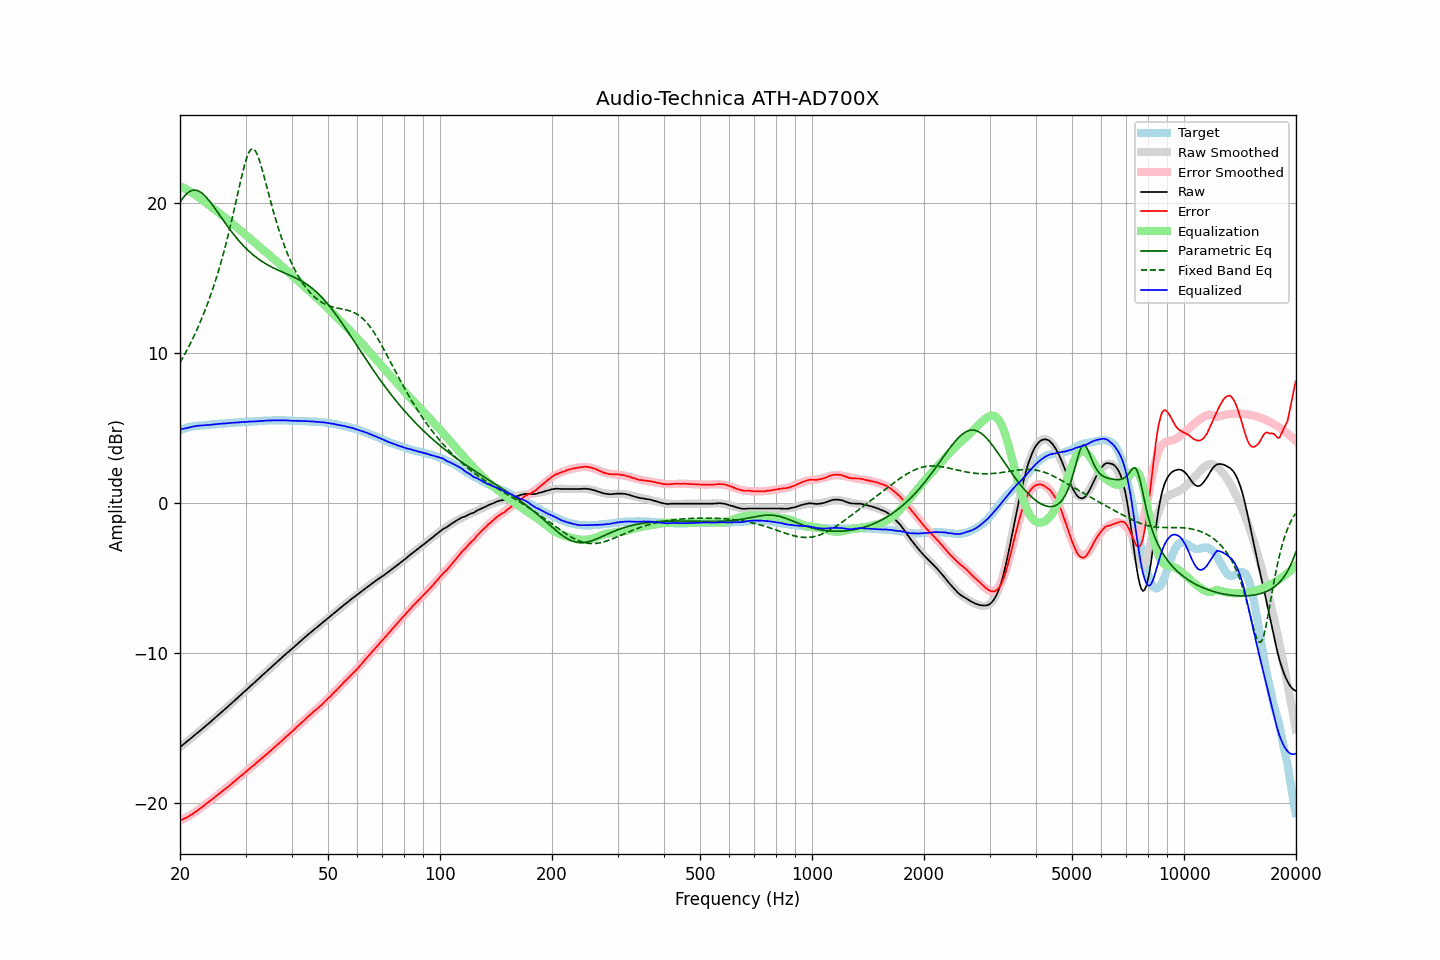

Source data for this figure (header and first rows):
frequency, raw, error, smoothed, error_smoothed, equalization, parametric_eq, fixed_band_eq, equalized_raw, equalized_smoothed, target
20.00, -16.25, -21.14, -16.25, -21.16, 21.16, 20.06, 9.39, 4.91, 4.91, 4.89
20.20, -16.16, -21.09, -16.16, -21.11, 21.11, 20.23, 9.57, 4.95, 4.95, 4.93
20.40, -16.08, -21.05, -16.08, -21.05, 21.05, 20.38, 9.76, 4.97, 4.97, 4.97
20.61, -15.99, -20.99, -15.99, -20.99, 20.99, 20.51, 9.95, 5.00, 5.00, 5.00
20.81, -15.91, -20.95, -15.90, -20.93, 20.93, 20.63, 10.15, 5.03, 5.03, 5.04
21.02, -15.82, -20.90, -15.82, -20.87, 20.87, 20.72, 10.36, 5.05, 5.05, 5.08
21.23, -15.73, -20.83, -15.73, -20.81, 20.81, 20.80, 10.57, 5.08, 5.08, 5.10
21.44, -15.65, -20.77, -15.64, -20.74, 20.74, 20.85, 10.78, 5.10, 5.10, 5.12
21.66, -15.56, -20.70, -15.56, -20.68, 20.68, 20.88, 11.00, 5.12, 5.12, 5.14
21.87, -15.47, -20.61, -15.47, -20.61, 20.61, 20.89, 11.23, 5.14, 5.14, 5.15
22.09, -15.38, -20.54, -15.38, -20.54, 20.54, 20.88, 11.46, 5.16, 5.16, 5.17
22.31, -15.29, -20.46, -15.29, -20.46, 20.46, 20.85, 11.70, 5.18, 5.17, 5.18
22.54, -15.20, -20.38, -15.20, -20.39, 20.39, 20.80, 11.94, 5.19, 5.19, 5.18
22.76, -15.11, -20.30, -15.11, -20.31, 20.31, 20.73, 12.19, 5.20, 5.19, 5.19
22.99, -15.02, -20.21, -15.02, -20.22, 20.22, 20.65, 12.45, 5.21, 5.20, 5.19
23.22, -14.93, -20.13, -14.93, -20.14, 20.14, 20.56, 12.72, 5.21, 5.21, 5.20
23.45, -14.84, -20.05, -14.84, -20.06, 20.06, 20.45, 12.99, 5.22, 5.22, 5.21
23.69, -14.75, -19.97, -14.75, -19.98, 19.98, 20.33, 13.28, 5.23, 5.23, 5.22
23.92, -14.66, -19.89, -14.65, -19.89, 19.89, 20.20, 13.57, 5.23, 5.24, 5.23
24.16, -14.57, -19.82, -14.56, -19.81, 19.81, 20.07, 13.87, 5.24, 5.25, 5.25
24.40, -14.47, -19.74, -14.47, -19.72, 19.72, 19.93, 14.18, 5.26, 5.26, 5.27
24.65, -14.38, -19.65, -14.38, -19.64, 19.64, 19.78, 14.50, 5.26, 5.27, 5.27
24.89, -14.28, -19.55, -14.28, -19.56, 19.56, 19.63, 14.83, 5.28, 5.28, 5.28
25.14, -14.19, -19.47, -14.19, -19.47, 19.47, 19.48, 15.17, 5.29, 5.29, 5.29
25.39, -14.09, -19.38, -14.09, -19.39, 19.39, 19.32, 15.52, 5.30, 5.30, 5.29
25.65, -14.00, -19.31, -14.00, -19.31, 19.31, 19.17, 15.89, 5.31, 5.31, 5.31
25.91, -13.90, -19.21, -13.90, -19.22, 19.22, 19.01, 16.27, 5.32, 5.32, 5.31
26.16, -13.81, -19.13, -13.81, -19.14, 19.14, 18.86, 16.65, 5.33, 5.33, 5.32
26.43, -13.72, -19.05, -13.71, -19.05, 19.05, 18.71, 17.06, 5.33, 5.33, 5.33
26.69, -13.62, -18.96, -13.62, -18.96, 18.96, 18.56, 17.47, 5.34, 5.34, 5.34
26.96, -13.53, -18.89, -13.52, -18.88, 18.88, 18.41, 17.90, 5.35, 5.35, 5.36
27.23, -13.43, -18.80, -13.43, -18.79, 18.79, 18.27, 18.34, 5.36, 5.36, 5.37
27.50, -13.33, -18.70, -13.33, -18.70, 18.70, 18.12, 18.79, 5.37, 5.37, 5.37
27.77, -13.24, -18.61, -13.24, -18.61, 18.61, 17.99, 19.26, 5.38, 5.38, 5.37
28.05, -13.14, -18.53, -13.14, -18.53, 18.53, 17.85, 19.73, 5.39, 5.39, 5.39
28.33, -13.05, -18.44, -13.04, -18.44, 18.44, 17.72, 20.21, 5.39, 5.39, 5.39
28.62, -12.95, -18.35, -12.94, -18.35, 18.35, 17.59, 20.69, 5.40, 5.40, 5.40
28.90, -12.85, -18.25, -12.85, -18.26, 18.26, 17.47, 21.17, 5.41, 5.41, 5.41
29.19, -12.75, -18.15, -12.75, -18.17, 18.17, 17.35, 21.64, 5.42, 5.42, 5.40
29.48, -12.65, -18.08, -12.65, -18.07, 18.07, 17.23, 22.09, 5.43, 5.42, 5.43
29.78, -12.55, -17.98, -12.56, -17.98, 17.98, 17.12, 22.50, 5.43, 5.43, 5.43
30.08, -12.46, -17.90, -12.46, -17.89, 17.89, 17.01, 22.88, 5.43, 5.43, 5.44
30.38, -12.36, -17.80, -12.36, -17.80, 17.80, 16.91, 23.19, 5.44, 5.44, 5.44
30.68, -12.26, -17.71, -12.26, -17.71, 17.71, 16.80, 23.43, 5.45, 5.45, 5.45
30.99, -12.16, -17.61, -12.17, -17.62, 17.62, 16.71, 23.58, 5.46, 5.45, 5.45
31.30, -12.07, -17.53, -12.07, -17.53, 17.53, 16.61, 23.64, 5.46, 5.46, 5.46
31.61, -11.98, -17.45, -11.97, -17.44, 17.44, 16.53, 23.61, 5.46, 5.47, 5.47
31.93, -11.88, -17.35, -11.87, -17.35, 17.35, 16.44, 23.48, 5.47, 5.48, 5.47
32.24, -11.78, -17.25, -11.78, -17.26, 17.26, 16.36, 23.27, 5.48, 5.48, 5.47
32.57, -11.68, -17.17, -11.68, -17.17, 17.17, 16.28, 23.00, 5.49, 5.49, 5.49
32.89, -11.58, -17.07, -11.58, -17.08, 17.08, 16.20, 22.67, 5.50, 5.50, 5.50
33.22, -11.48, -16.98, -11.48, -16.99, 16.99, 16.13, 22.31, 5.51, 5.50, 5.50
33.55, -11.39, -16.90, -11.39, -16.89, 16.89, 16.06, 21.92, 5.51, 5.51, 5.51
33.89, -11.29, -16.81, -11.29, -16.80, 16.80, 16.00, 21.51, 5.51, 5.51, 5.52
34.23, -11.19, -16.71, -11.19, -16.71, 16.71, 15.93, 21.10, 5.52, 5.52, 5.52
34.57, -11.09, -16.62, -11.09, -16.62, 16.62, 15.87, 20.68, 5.53, 5.53, 5.53
34.92, -10.99, -16.52, -10.99, -16.52, 16.52, 15.81, 20.28, 5.53, 5.53, 5.53
35.27, -10.90, -16.43, -10.90, -16.43, 16.43, 15.76, 19.88, 5.53, 5.53, 5.53
35.62, -10.80, -16.34, -10.80, -16.34, 16.34, 15.70, 19.49, 5.54, 5.54, 5.54
35.97, -10.71, -16.24, -10.70, -16.24, 16.24, 15.65, 19.11, 5.53, 5.54, 5.53
... 635 more rows
